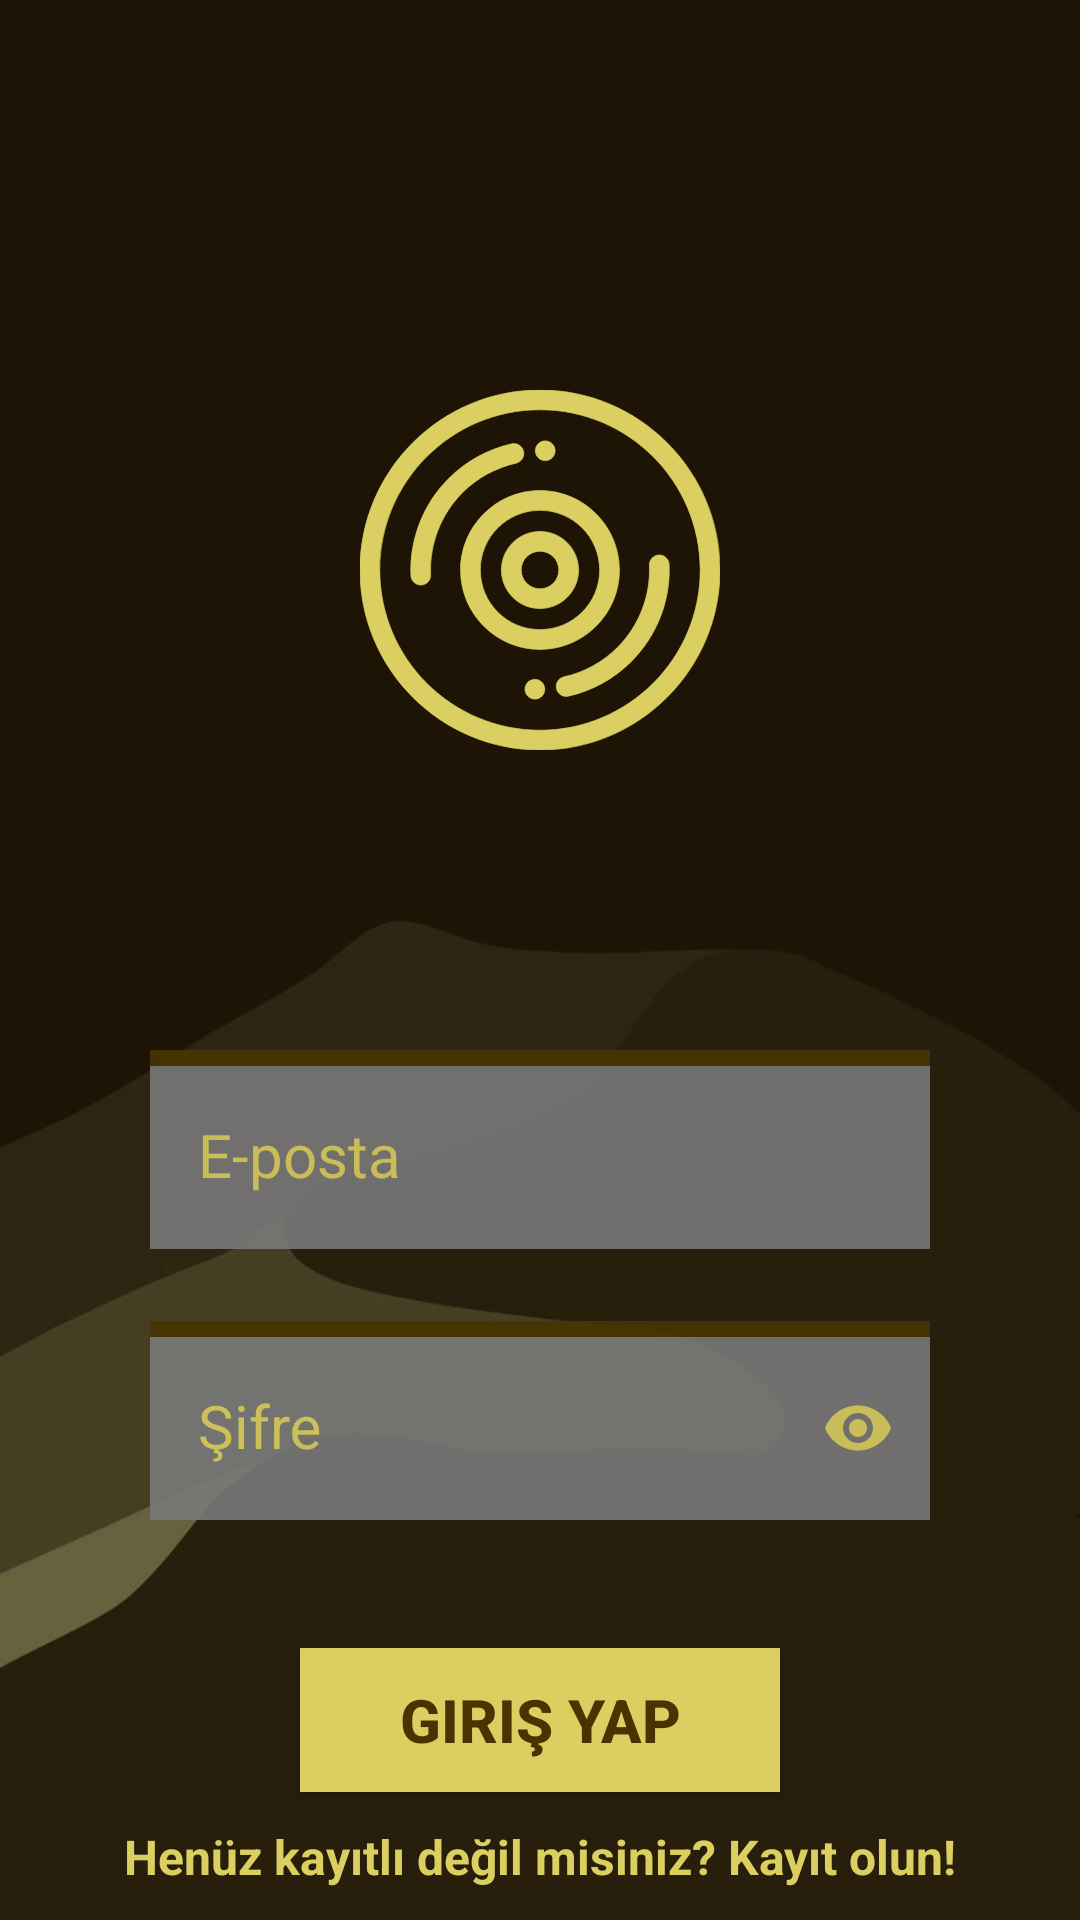

The Android layout XML behind this screen, and the referenced resources:
<!-- AndroidManifest.xml: application theme Theme.SpinboxMusicApplication -->
<!-- res/layout/activity_sign_in.xml -->
<?xml version="1.0" encoding="utf-8"?>
<androidx.constraintlayout.widget.ConstraintLayout xmlns:android="http://schemas.android.com/apk/res/android"
    xmlns:app="http://schemas.android.com/apk/res-auto"
    xmlns:tools="http://schemas.android.com/tools"
    android:layout_width="match_parent"
    android:layout_height="match_parent"
    android:background="@drawable/background_img"
    tools:context=".SignInActivity">

    <ImageView
        android:id="@+id/imageView"
        android:layout_width="120dp"
        android:layout_height="120dp"
        android:layout_marginStart="100dp"
        android:layout_marginEnd="100dp"
        android:layout_marginBottom="100dp"
        app:srcCompat="@drawable/lp_icon"
        app:layout_constraintBottom_toTopOf="@id/emailLayout"
        app:layout_constraintEnd_toEndOf="parent"
        app:layout_constraintHorizontal_bias="0.5"
        app:layout_constraintStart_toStartOf="parent" />

    <com.google.android.material.textfield.TextInputLayout
        android:id="@+id/emailLayout"
        style="@style/LoginTextInputOuterFieldStyle"
        android:layout_width="match_parent"
        android:layout_height="wrap_content"
        android:layout_marginHorizontal="16dp"
        android:layout_marginTop="350dp"
        android:layout_marginStart="50dp"
        android:layout_marginEnd="50dp"
        android:textColorHint="@color/spinbox_yellow"
        app:boxStrokeColor="@color/spinbox_yellow"
        app:hintTextColor="@color/spinbox_yellow"
        android:background="@color/spinbox_brown"
        android:alpha="0.9"
        app:layout_constraintEnd_toEndOf="parent"
        app:layout_constraintHorizontal_bias="0.5"
        app:layout_constraintStart_toStartOf="parent"
        app:layout_constraintTop_toTopOf="parent">

        <com.google.android.material.textfield.TextInputEditText
            android:id="@+id/emailEnter"
            style="@style/LoginTextInputInnerFieldStyle"
            android:layout_width="match_parent"
            android:layout_height="wrap_content"
            android:hint="E-posta"
            android:inputType="textEmailAddress" />
    </com.google.android.material.textfield.TextInputLayout>

    <com.google.android.material.textfield.TextInputLayout
        android:id="@+id/passwordLayout"
        style="@style/LoginTextInputOuterFieldStyle"
        android:layout_width="match_parent"
        android:layout_height="wrap_content"
        android:layout_marginHorizontal="16dp"
        android:layout_marginTop="24dp"
        android:layout_marginStart="50dp"
        android:layout_marginEnd="50dp"
        android:textColorHint="@color/spinbox_yellow"
        app:boxStrokeColor="@color/spinbox_yellow"
        app:hintTextColor="@color/spinbox_yellow"
        android:background="@color/spinbox_brown"
        android:alpha="0.9"
        app:layout_constraintEnd_toEndOf="parent"
        app:layout_constraintHorizontal_bias="0.5"
        app:layout_constraintStart_toStartOf="parent"
        app:layout_constraintTop_toBottomOf="@id/emailLayout"
        app:passwordToggleEnabled="true"
        app:passwordToggleTint="@color/spinbox_yellow">

        <com.google.android.material.textfield.TextInputEditText
            android:id="@+id/passwordEnter"
            style="@style/LoginTextInputInnerFieldStyle"
            android:layout_width="match_parent"
            android:layout_height="wrap_content"
            android:hint="Şifre"
            android:inputType="textPassword" />
    </com.google.android.material.textfield.TextInputLayout>

    <androidx.appcompat.widget.AppCompatButton
        android:id="@+id/button"
        android:layout_width="0dp"
        android:layout_height="wrap_content"
        android:layout_marginHorizontal="16dp"
        android:layout_marginStart="100dp"
        android:layout_marginEnd="100dp"
        android:background="@color/spinbox_yellow"
        android:text="Giriş Yap"
        android:textColor="@color/spinbox_brown"
        android:textStyle="bold"
        android:textSize="20sp"
        app:layout_constraintBottom_toBottomOf="parent"
        app:layout_constraintEnd_toEndOf="parent"
        app:layout_constraintHorizontal_bias="0.5"
        app:layout_constraintStart_toStartOf="parent"
        app:layout_constraintTop_toBottomOf="@+id/passwordLayout" />

    <TextView
        android:id="@+id/textView"
        android:layout_width="wrap_content"
        android:layout_height="wrap_content"
        android:textColor="@color/spinbox_yellow"
        android:textSize="16sp"
        android:text="Henüz kayıtlı değil misiniz? Kayıt olun!"
        android:textStyle="bold"
        app:layout_constraintBottom_toBottomOf="parent"
        app:layout_constraintEnd_toEndOf="parent"
        app:layout_constraintHorizontal_bias="0.5"
        app:layout_constraintStart_toStartOf="parent"
        app:layout_constraintTop_toBottomOf="@+id/button" />

</androidx.constraintlayout.widget.ConstraintLayout>
<!-- resources referenced by this layout -->
<resources>
  <color name="spinbox_brown">#ff493401</color>
  <color name="spinbox_yellow">#ffdbcf61</color>
  <!-- drawable background_img: jpg bitmap (drawable, 29929 bytes) -->
  <!-- drawable lp_icon: vector/xml drawable (drawable, 3587 chars, omitted) -->
  <style name="LoginTextInputInnerFieldStyle" parent="Widget.MaterialComponents.TextInputLayout.OutlinedBox">
          <item name="android:layout_width">match_parent</item>
          <item name="android:layout_height">wrap_content</item>
          <item name="android:textColor">@color/spinbox_yellow</item>
          <item name="android:textColorHint">@color/spinbox_yellow</item>
          <item name="android:background">@color/gray</item>
          <item name="android:maxLines">1</item>
          <item name="android:textSize">20sp</item>
          <item name="android:singleLine">true</item>
      </style>
  <style name="LoginTextInputOuterFieldStyle" parent="Widget.MaterialComponents.TextInputLayout.OutlinedBox">
          <item name="android:layout_width">match_parent</item>
          <item name="android:layout_height">wrap_content</item>
          <item name="android:layout_marginTop">15dp</item>
          <item name="android:layout_marginBottom">15dp</item>
      </style>
  <style name="Theme.SpinboxMusicApplication" parent="Base.Theme.SpinboxMusicApplication" />
  <color name="gray">#797979</color>
  <style name="Base.Theme.SpinboxMusicApplication" parent="Theme.Material3.DayNight.NoActionBar">
          
          
          
          <item name="android:statusBarColor" tools:targetApi="l">@color/spinbox_yellow</item>
      </style>
</resources>
